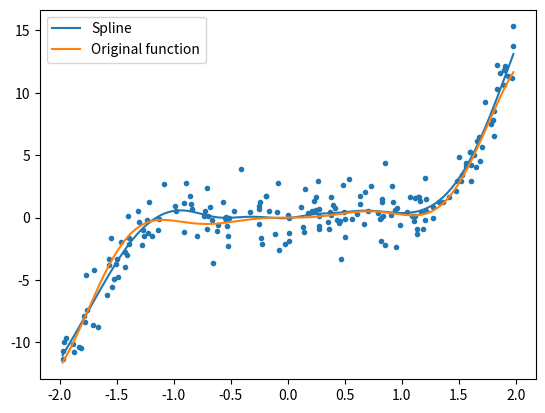

Python code for this plot:
import numpy as np
np.random.seed(1234)
n = 200
def func(x):
   return x**3 + x**2 * np.sin(4 * x)
x = np.sort(np.random.random_sample(n) * 4 - 2)
y = func(x) + np.random.normal(scale=1.5, size=n)

from scipy.interpolate import make_smoothing_spline
spl = make_smoothing_spline(x, y)

import matplotlib.pyplot as plt
grid = np.linspace(x[0], x[-1], 400)
plt.plot(grid, spl(grid), label='Spline')
plt.plot(grid, func(grid), label='Original function')
plt.scatter(x, y, marker='.')
plt.legend(loc='best')
plt.show()